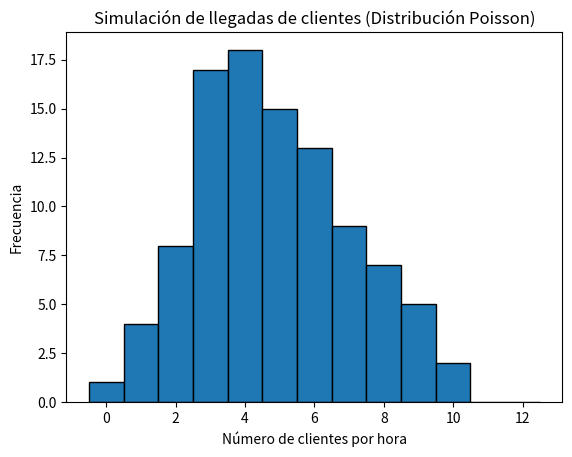

Recreate this plot in Python.
import numpy as np
import matplotlib.pyplot as plt
import math


lambda_poisson = 5  


num_simulaciones = 100  
U = np.random.uniform(0, 1, num_simulaciones)


def poisson_pmf(lambda_poisson, k):
    return (lambda_poisson ** k) * math.exp(-lambda_poisson) / math.factorial(k)


def poisson_inverse_transform(lambda_poisson, U):
    F_k = 0  
    k = 0
    while True:
        F_k += poisson_pmf(lambda_poisson, k)  
        if U <= F_k:
            return k  
        k += 1


llegadas_simuladas = [poisson_inverse_transform(lambda_poisson, u) for u in U]


print("Número de clientes que llegaron en cada simulación (hora):")
print(llegadas_simuladas)


plt.hist(llegadas_simuladas, bins=np.arange(min(llegadas_simuladas), max(llegadas_simuladas) + 1) - 0.5, edgecolor='black')
plt.title("Simulación de llegadas de clientes (Distribución Poisson)")
plt.xlabel("Número de clientes por hora")
plt.ylabel("Frecuencia")
plt.show()